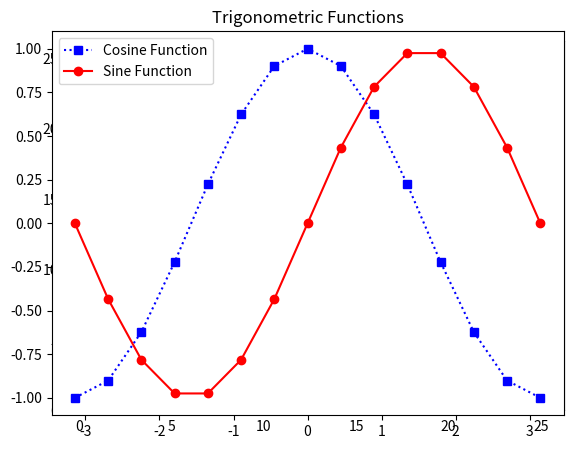
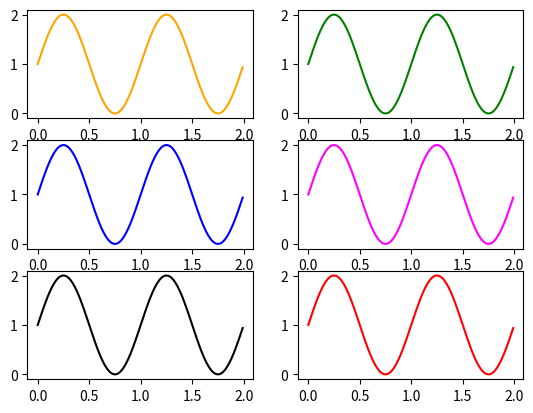

Generate these figures, in order, with matplotlib:
#Problem 1 & 2
import matplotlib.pyplot as plt
 
x = [1,2,3,4,5] 
y = [1,4,9,16,25]
plt.plot(x,y)
plt.show()

x = [1,2,3,4,5] 
y = [1,4,9,16,25]
plt.bar(x,y)
plt.show()

y = [1,4,9,16,25]
plt.hist(y)
plt.show()

x = [1,2,3,4,5] 
y = [1,4,9,16,25]
plt.scatter(x, y)
plt.show()

x = [1,2,3,4,5] 
y = [1,4,9,16,25]
plt.plot(x,y,'o')
plt.show()

#problem 3
import matplotlib.pyplot as plt
import numpy as np

x = np.linspace(-np.pi, np.pi, 15)
cos = np.cos(x)
sin = np.sin(x)

ax = plt.axes([0.1, 0.1, 0.8, 0.8]) 

ax1 = ax.plot(x, cos, 'bs:') 

ax2 = ax.plot(x, sin, 'ro-') 
  
ax.legend(labels = ('Cosine Function', 
                    'Sine Function'), 
          loc = 'upper left')
  
ax.set_title("Trigonometric Functions")
  
plt.show()

#Problem 4
import matplotlib.pyplot as plt
import numpy as np

x = np.arange(0.0, 2.0, 0.01)
y = 1 + np.sin(2 * np.pi * x)

fig, ((ax1, ax2), (ax3, ax4), (ax5, ax6)) = plt.subplots(3, 2)
ax1.plot(x, y, color="orange")
ax2.plot(x, y, color="green")
ax3.plot(x, y, color="blue")
ax4.plot(x, y, color="magenta")
ax5.plot(x, y, color="black")
ax6.plot(x, y, color="red")